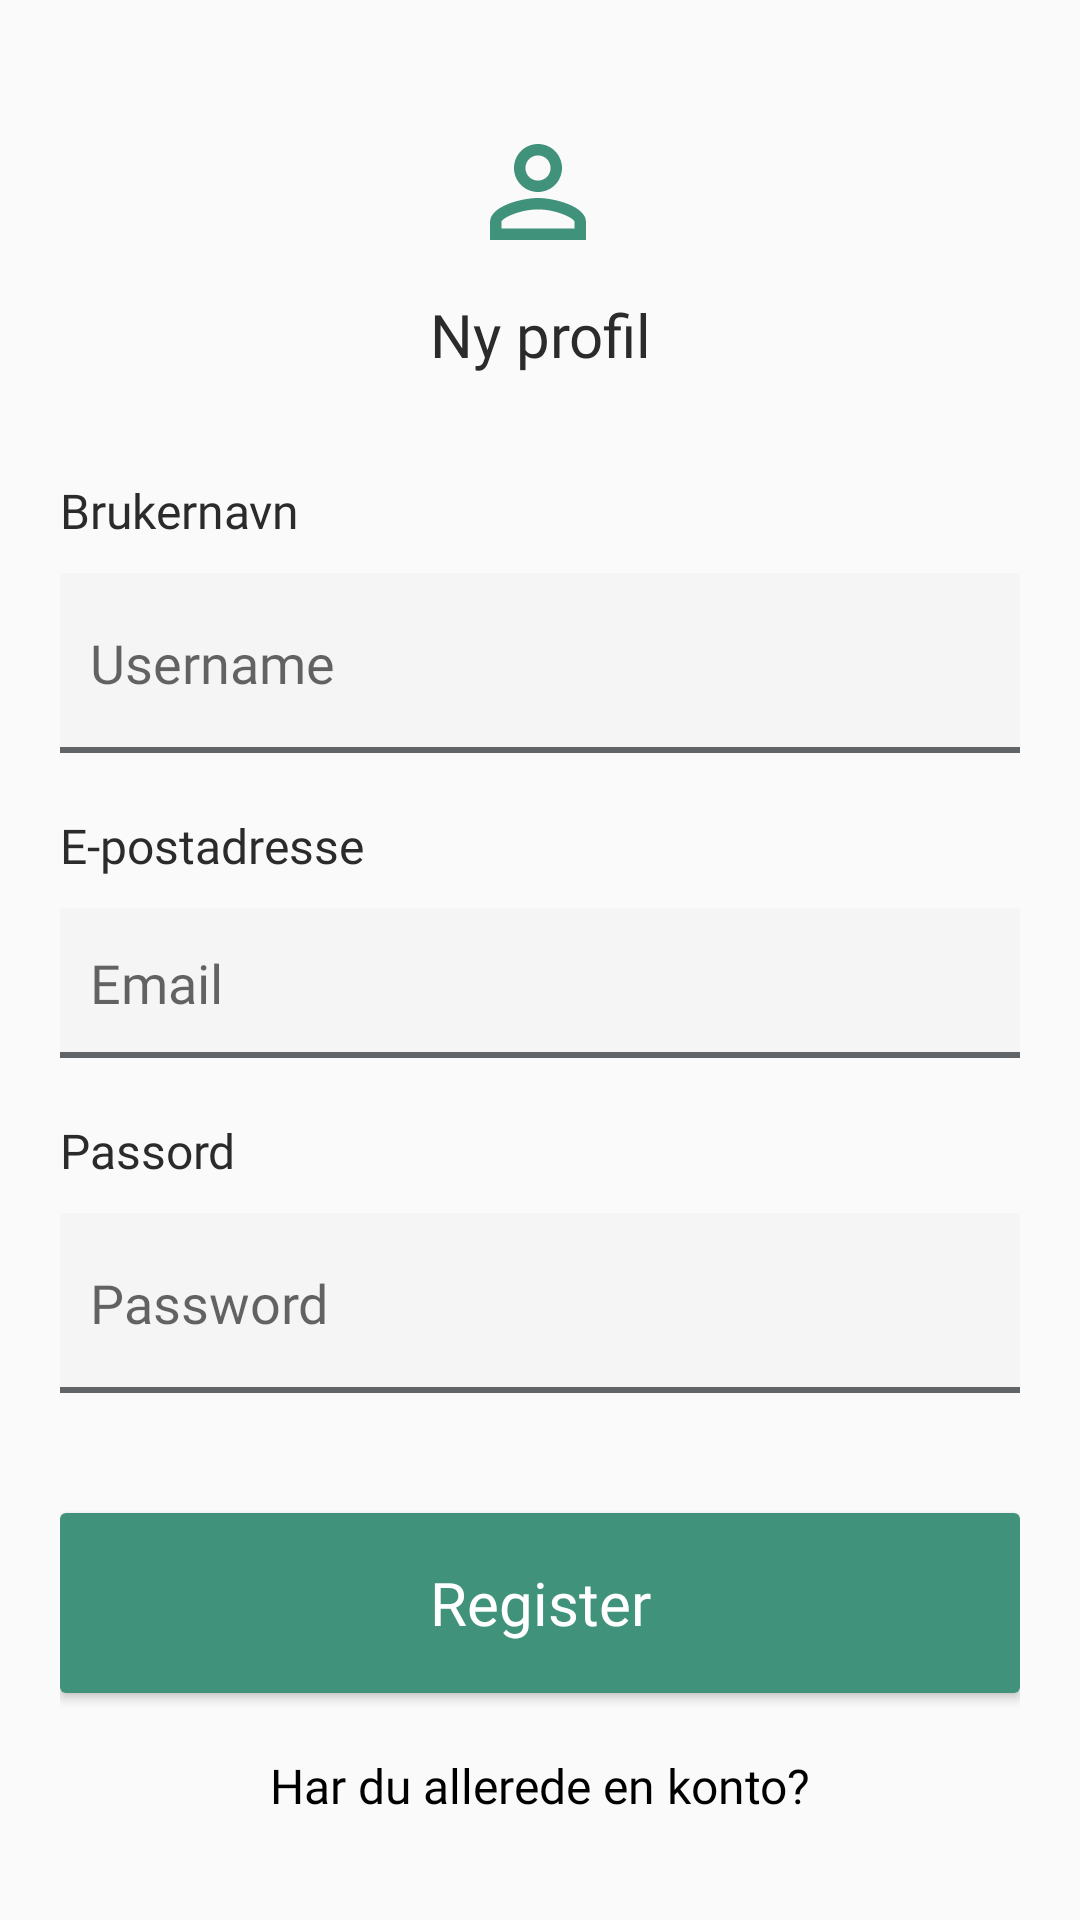

Android layout source for this screen:
<!-- AndroidManifest.xml: application theme AppTheme -->
<!-- res/layout/activity_signup.xml -->
<?xml version="1.0" encoding="utf-8"?>
<androidx.constraintlayout.widget.ConstraintLayout xmlns:android="http://schemas.android.com/apk/res/android"
    xmlns:app="http://schemas.android.com/apk/res-auto"
    xmlns:tools="http://schemas.android.com/tools"
    android:layout_width="match_parent"
    android:layout_height="match_parent">

    <androidx.constraintlayout.widget.ConstraintLayout
        android:id="@+id/constraintLayout4"
        android:layout_width="0dp"
        android:layout_height="wrap_content"
        app:layout_constraintEnd_toEndOf="parent"
        app:layout_constraintStart_toStartOf="parent"
        app:layout_constraintTop_toTopOf="parent">

        <ImageView
            android:id="@+id/imageView_icon_register"
            android:layout_width="wrap_content"
            android:layout_height="wrap_content"
            android:layout_marginTop="40dp"
            android:contentDescription="@string/profile_image"
            app:layout_constraintEnd_toEndOf="parent"
            app:layout_constraintHorizontal_bias="0.498"
            app:layout_constraintStart_toStartOf="parent"
            app:layout_constraintTop_toTopOf="parent"
            app:srcCompat="@drawable/ic_person_outline_48" />

        <TextView
            android:id="@+id/textView_title_register"
            android:layout_width="wrap_content"
            android:layout_height="wrap_content"
            android:layout_marginTop="10dp"
            android:fontFamily="@font/sfprodisplay_bold"
            android:text="@string/ny_profil"
            android:textColor="@color/mainBlack"
            android:textSize="20sp"
            app:layout_constraintEnd_toEndOf="parent"
            app:layout_constraintHorizontal_bias="0.501"
            app:layout_constraintStart_toStartOf="parent"
            app:layout_constraintTop_toBottomOf="@+id/imageView_icon_register" />
    </androidx.constraintlayout.widget.ConstraintLayout>

    <androidx.constraintlayout.widget.ConstraintLayout
        android:layout_width="match_parent"
        android:layout_height="wrap_content"
        android:layout_marginLeft="20dp"
        android:layout_marginTop="20dp"
        android:layout_marginRight="20dp"
        android:layout_marginBottom="20dp"
        app:layout_constraintBottom_toBottomOf="parent"
        app:layout_constraintEnd_toEndOf="parent"
        app:layout_constraintStart_toStartOf="parent"
        app:layout_constraintTop_toBottomOf="@+id/constraintLayout4">

        
        <TextView
            android:id="@+id/textView46"
            android:layout_width="wrap_content"
            android:layout_height="wrap_content"
            android:fontFamily="@font/sfprotext_bold"
            android:text="@string/brukernavn"
            android:textColor="@color/mainBlack"
            android:textSize="16sp"
            app:layout_constraintStart_toStartOf="parent"
            app:layout_constraintTop_toTopOf="parent" />

        <EditText
            android:id="@+id/editText_username_signup"
            android:layout_width="0dp"
            android:layout_height="60dp"
            android:layout_marginTop="10dp"
            android:autofillHints=""
            android:background="@drawable/ic_input_style"
            android:ems="10"
            android:fontFamily="@font/sf_text"
            android:hint="@string/username"
            android:inputType="textPersonName"
            android:paddingStart="10dp"
            android:textColor="@color/colorBlack"
            app:layout_constraintEnd_toEndOf="parent"
            app:layout_constraintStart_toStartOf="parent"
            app:layout_constraintTop_toBottomOf="@+id/textView46" />

        

        <TextView
            android:id="@+id/textView47"
            android:layout_width="wrap_content"
            android:layout_height="wrap_content"
            android:layout_marginTop="20dp"
            android:fontFamily="@font/sfprotext_bold"
            android:text="@string/e_postadresse"
            android:textColor="@color/mainBlack"
            android:textSize="16sp"
            app:layout_constraintStart_toStartOf="parent"
            app:layout_constraintTop_toBottomOf="@+id/editText_username_signup" />

        <EditText
            android:id="@+id/editText_email_signup"
            android:layout_width="0dp"
            android:layout_height="50dp"
            android:layout_marginTop="10dp"
            android:autofillHints=""
            android:background="@drawable/ic_input_style"
            android:ems="10"
            android:fontFamily="@font/sf_text"
            android:hint="@string/email"
            android:inputType="textEmailAddress"
            android:paddingStart="10dp"
            android:textColor="@color/colorBlack"
            app:layout_constraintEnd_toEndOf="@+id/editText_username_signup"
            app:layout_constraintStart_toStartOf="@+id/editText_username_signup"
            app:layout_constraintTop_toBottomOf="@+id/textView47" />

        <Button
            android:id="@+id/button_register"
            android:layout_width="0dp"
            android:layout_height="60dp"
            android:layout_marginTop="40dp"
            android:background="@drawable/ic_button_green"
            android:fontFamily="@font/sfprodisplay_bold"
            android:textSize="20dp"
            android:text="@string/register"
            android:textColor="@color/white"
            android:textAllCaps="false"
            app:layout_constraintEnd_toEndOf="@+id/editText_password_signup"
            app:layout_constraintStart_toStartOf="@+id/editText_password_signup"
            app:layout_constraintTop_toBottomOf="@+id/editText_password_signup" />

        <TextView
            android:id="@+id/textView_already_have_account"
            android:layout_width="wrap_content"
            android:layout_height="wrap_content"
            android:layout_marginTop="20dp"
            android:fontFamily="@font/sf_text"
            android:text="@string/already_have_an_account"
            android:textColor="@color/colorBlack"
            android:textSize="16sp"
            app:layout_constraintEnd_toEndOf="@+id/button_register"
            app:layout_constraintStart_toStartOf="@+id/button_register"
            app:layout_constraintTop_toBottomOf="@+id/button_register" />

        

        <TextView
            android:id="@+id/textView48"
            android:layout_width="wrap_content"
            android:layout_height="wrap_content"
            android:layout_marginTop="20dp"
            android:fontFamily="@font/sfprotext_bold"
            android:text="@string/passord"
            android:textColor="@color/mainBlack"
            android:textSize="16sp"
            app:layout_constraintStart_toStartOf="parent"
            app:layout_constraintTop_toBottomOf="@+id/editText_email_signup" />

        <EditText
            android:id="@+id/editText_password_signup"
            android:layout_width="0dp"
            android:layout_height="60dp"
            android:layout_marginTop="10dp"
            android:autofillHints=""
            android:background="@drawable/ic_input_style"
            android:ems="10"
            android:fontFamily="@font/sf_text"
            android:hint="@string/password"
            android:inputType="textPassword"
            android:paddingStart="10dp"
            android:textColor="@color/colorBlack"
            app:layout_constraintEnd_toEndOf="@+id/editText_email_signup"
            app:layout_constraintStart_toStartOf="@+id/editText_email_signup"
            app:layout_constraintTop_toBottomOf="@+id/textView48" />


    </androidx.constraintlayout.widget.ConstraintLayout>
</androidx.constraintlayout.widget.ConstraintLayout>
<!-- resources referenced by this layout -->
<resources>
  <color name="colorBlack">#000000</color>
  <color name="mainBlack">#2B2B2C</color>
  <color name="white">#FFFFFF</color>
  <!-- drawable ic_button_green (drawable) -->
  <?xml version="1.0" encoding="utf-8"?>
  <shape xmlns:android="http://schemas.android.com/apk/res/android"
      android:shape="rectangle" >
  
      
      <solid
          android:color="@color/mainGreen" >
      </solid>
  
      
      <corners
          android:radius="2dp">
      </corners>
  
  </shape>
  <!-- drawable ic_input_style (drawable) -->
  <?xml version="1.0" encoding="utf-8"?>
  <layer-list xmlns:android="http://schemas.android.com/apk/res/android">
  
      <item>
          <shape android:shape="rectangle" >
              <solid android:color="@color/lightGrey" />
          </shape>
      </item>
  
      <item android:top="-2dp" android:right="-2dp" android:left="-2dp">
          <shape>
              <solid android:color="@android:color/transparent" />
              <stroke
                  android:width="2dp"
                  android:color="@color/blackShade" />
          </shape>
      </item>
  
  </layer-list>
  <!-- drawable ic_person_outline_48 (drawable) -->
  <?xml version="1.0" encoding="utf-8"?>
  <vector xmlns:android="http://schemas.android.com/apk/res/android"
      android:width="48dp"
      android:height="48dp"
      android:viewportWidth="48"
      android:viewportHeight="48">
  
      <path
          android:fillColor="@color/mainGreen"
          android:fillType="evenOdd"
          android:pathData="M24 8C19.58 8 16 11.58 16 16C16 20.42 19.58 24 24 24C28.42 24 32 20.42 32 16C32 11.58 28.42 8 24 8ZM28.2 16C28.2 13.68 26.32 11.8 24 11.8C21.68 11.8 19.8 13.68 19.8 16C19.8 18.32 21.68 20.2 24 20.2C26.32 20.2 28.2 18.32 28.2 16ZM36.2 34C36.2 32.72 29.94 29.8 24 29.8C18.06 29.8 11.8 32.72 11.8 34V36.2H36.2V34ZM8 34C8 28.68 18.66 26 24 26C29.34 26 40 28.68 40 34V40H8V34Z" />
  </vector>
  <string name="already_have_an_account">Har du allerede en konto?</string>
  <string name="brukernavn">Brukernavn</string>
  <string name="e_postadresse">E-postadresse</string>
  <string name="email">Email</string>
  <string name="ny_profil">Ny profil</string>
  <string name="passord">Passord</string>
  <string name="password">Password</string>
  <string name="profile_image">profile image</string>
  <string name="register">Register</string>
  <string name="username">Username</string>
  <style name="AppTheme" parent="Theme.AppCompat.Light">
          
          <item name="colorPrimary">@color/white</item>
          <item name="colorPrimaryDark">@color/mainBlack</item>
          <item name="colorAccent">@color/colorAccent</item>
      </style>
  <color name="mainGreen">#41927B</color>
  <color name="lightGrey">#F5F5F5</color>
  <color name="blackShade">#616567</color>
  <color name="colorAccent">#D3D3D3</color>
</resources>
